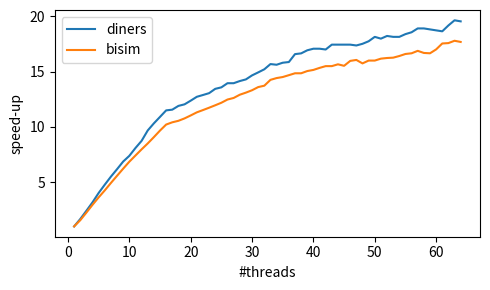

Here is the Python script that generated this plot:
import matplotlib.pyplot as plt
import numpy as np

bisim = [
    88.93,
    57.06,
    39.58,
    30.11,
    24.52,
    20.88,
    18.04,
    15.94,
    14.29,
    12.98,
    12.00,
    11.16,
    10.46,
    9.80,
    9.20,
    8.71,
    8.54,
    8.43,
    8.26,
    8.06,
    7.86,
    7.72,
    7.58,
    7.44,
    7.30,
    7.13,
    7.05,
    6.89,
    6.79,
    6.68,
    6.54,
    6.48,
    6.24,
    6.17,
    6.13,
    6.06,
    5.99,
    5.99,
    5.91,
    5.87,
    5.80,
    5.74,
    5.74,
    5.68,
    5.73,
    5.57,
    5.54,
    5.65,
    5.56,
    5.56,
    5.50,
    5.48,
    5.47,
    5.42,
    5.36,
    5.34,
    5.27,
    5.33,
    5.34,
    5.23,
    5.07,
    5.06,
    5.00,
    5.03
]

diners = [
    40.45,
    24.28,
    16.76,
    12.73,
    10.05,
    8.47,
    7.35,
    6.55,
    5.89,
    5.48,
    5.00,
    4.63,
    4.18,
    3.92,
    3.71,
    3.52,
    3.50,
    3.40,
    3.36,
    3.27,
    3.18,
    3.14,
    3.10,
    3.01,
    2.98,
    2.90,
    2.90,
    2.86,
    2.83,
    2.76,
    2.71,
    2.66,
    2.58,
    2.59,
    2.56,
    2.55,
    2.44,
    2.43,
    2.39,
    2.37,
    2.37,
    2.38,
    2.32,
    2.32,
    2.32,
    2.32,
    2.33,
    2.31,
    2.28,
    2.23,
    2.25,
    2.22,
    2.23,
    2.23,
    2.20,
    2.18,
    2.14,
    2.14,
    2.15,
    2.16,
    2.17,
    2.11,
    2.06,
    2.07
]

def normalize(lst):
    maxim = max(lst)
    return [ maxim / x for x in lst ]

norm_bisim = normalize(bisim)
norm_diners = normalize(diners)

plt.figure(figsize=(5,3))
# plt.xscale("log")
# plt.xticks([1, 2, 4, 8, 16, 32, 64], ["1", "2", "4", "8", "16", "32", "64"])
plt.xlabel("#threads")
plt.ylabel("speed-up")
dim = np.arange(1, 65)

plt.plot(dim, norm_diners, label="diners")
plt.plot(dim, norm_bisim, label="bisim")
plt.tight_layout()

plt.legend(loc="upper left")

plt.show()
# plt.close()
